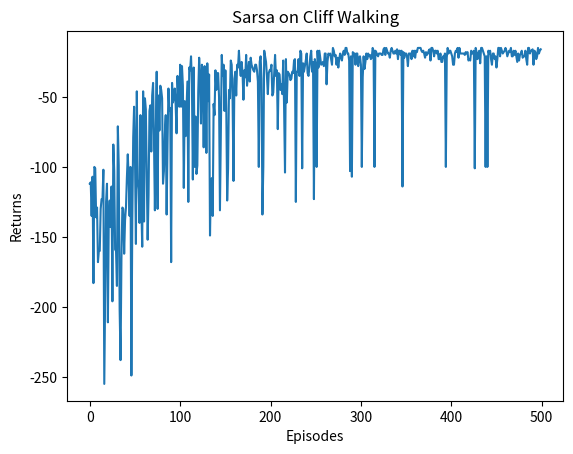
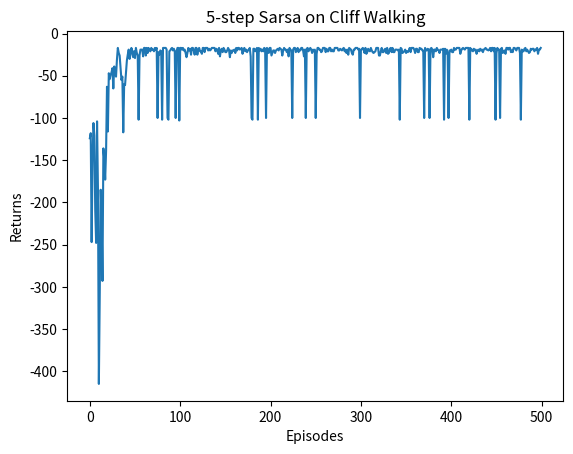

Recreate these plots in Python, in order.
import matplotlib.pyplot as plt
import numpy as np
from tqdm import tqdm  # tqdm是显示循环进度条的库


class CliffWalkingEnv:
    def __init__(self, ncol, nrow):
        self.nrow = nrow
        self.ncol = ncol
        self.x = 0  # 记录当前智能体位置的横坐标
        self.y = self.nrow - 1  # 记录当前智能体位置的纵坐标

    def step(self, action):  # 外部调用这个函数来改变当前位置
        # 4种动作, change[0]:上, change[1]:下, change[2]:左, change[3]:右。坐标系原点(0,0)
        # 定义在左上角
        change = [[0, -1], [0, 1], [-1, 0], [1, 0]]
        self.x = min(self.ncol - 1, max(0, self.x + change[action][0]))
        self.y = min(self.nrow - 1, max(0, self.y + change[action][1]))
        next_state = self.y * self.ncol + self.x
        reward = -1
        done = False
        if self.y == self.nrow - 1 and self.x > 0:  # 下一个位置在悬崖或者目标
            done = True
            if self.x != self.ncol - 1:
                reward = -100
        return next_state, reward, done

    def reset(self):  # 回归初始状态,坐标轴原点在左上角
        self.x = 0
        self.y = self.nrow - 1
        return self.y * self.ncol + self.x


class Sarsa:
    """ Sarsa算法 """
    def __init__(self, ncol, nrow, epsilon, alpha, gamma, n_action=4):
        self.Q_table = np.zeros([nrow * ncol, n_action])  # 初始化Q(s,a)表格
        self.n_action = n_action  # 动作个数
        self.alpha = alpha  # 学习率
        self.gamma = gamma  # 折扣因子
        self.epsilon = epsilon  # epsilon-贪婪策略中的参数

    def take_action(self, state):  # 选取下一步的操作,具体实现为epsilon-贪婪
        if np.random.random() < self.epsilon:
            action = np.random.randint(self.n_action)
        else:
            action = np.argmax(self.Q_table[state])
        return action

    def best_action(self, state):  # 用于打印策略
        Q_max = np.max(self.Q_table[state])
        a = [0 for _ in range(self.n_action)]
        for i in range(self.n_action):  # 若两个动作的价值一样,都会记录下来
            if self.Q_table[state, i] == Q_max:
                a[i] = 1
        return a

    def update(self, s0, a0, r, s1, a1):
        td_error = r + self.gamma * self.Q_table[s1, a1] - self.Q_table[s0, a0]
        self.Q_table[s0, a0] += self.alpha * td_error


ncol = 12
nrow = 4
env = CliffWalkingEnv(ncol, nrow)
np.random.seed(0)
epsilon = 0.1
alpha = 0.1
gamma = 0.9
agent = Sarsa(ncol, nrow, epsilon, alpha, gamma)
num_episodes = 500  # 智能体在环境中运行的序列的数量

return_list = []  # 记录每一条序列的回报
for i in range(10):  # 显示10个进度条
    # tqdm的进度条功能
    with tqdm(total=int(num_episodes / 10), desc='Iteration %d' % i) as pbar:
        for i_episode in range(int(num_episodes / 10)):  # 每个进度条的序列数
            episode_return = 0
            state = env.reset()
            action = agent.take_action(state)
            done = False
            while not done:
                next_state, reward, done = env.step(action)
                next_action = agent.take_action(next_state)
                episode_return += reward  # 这里回报的计算不进行折扣因子衰减
                agent.update(state, action, reward, next_state, next_action)
                state = next_state
                action = next_action
            return_list.append(episode_return)
            if (i_episode + 1) % 10 == 0:  # 每10条序列打印一下这10条序列的平均回报
                pbar.set_postfix({
                    'episode':
                    '%d' % (num_episodes / 10 * i + i_episode + 1),
                    'return':
                    '%.3f' % np.mean(return_list[-10:])
                })
            pbar.update(1)

episodes_list = list(range(len(return_list)))
plt.plot(episodes_list, return_list)
plt.xlabel('Episodes')
plt.ylabel('Returns')
plt.title('Sarsa on {}'.format('Cliff Walking'))
plt.show()


class nstep_Sarsa:
    """ n步Sarsa算法 """
    def __init__(self, n, ncol, nrow, epsilon, alpha, gamma, n_action=4):
        self.Q_table = np.zeros([nrow * ncol, n_action])
        self.n_action = n_action
        self.alpha = alpha
        self.gamma = gamma
        self.epsilon = epsilon
        self.n = n  # 采用n步Sarsa算法
        self.state_list = []  # 保存之前的状态
        self.action_list = []  # 保存之前的动作
        self.reward_list = []  # 保存之前的奖励

    def take_action(self, state):
        if np.random.random() < self.epsilon:
            action = np.random.randint(self.n_action)
        else:
            action = np.argmax(self.Q_table[state])
        return action

    def best_action(self, state):  # 用于打印策略
        Q_max = np.max(self.Q_table[state])
        a = [0 for _ in range(self.n_action)]
        for i in range(self.n_action):
            if self.Q_table[state, i] == Q_max:
                a[i] = 1
        return a

    def update(self, s0, a0, r, s1, a1, done):
        self.state_list.append(s0)
        self.action_list.append(a0)
        self.reward_list.append(r)
        if len(self.state_list) == self.n:  # 若保存的数据可以进行n步更新
            G = self.Q_table[s1, a1]  # 得到Q(s_{t+n}, a_{t+n})
            for i in reversed(range(self.n)):
                G = self.gamma * G + self.reward_list[i]  # 不断向前计算每一步的回报
                # 如果到达终止状态,最后几步虽然长度不够n步,也将其进行更新
                if done and i > 0:
                    s = self.state_list[i]
                    a = self.action_list[i]
                    self.Q_table[s, a] += self.alpha * (G - self.Q_table[s, a])
            s = self.state_list.pop(0)  # 将需要更新的状态动作从列表中删除,下次不必更新
            a = self.action_list.pop(0)
            self.reward_list.pop(0)
            # n步Sarsa的主要更新步骤
            self.Q_table[s, a] += self.alpha * (G - self.Q_table[s, a])
        if done:  # 如果到达终止状态,即将开始下一条序列,则将列表全清空
            self.state_list = []
            self.action_list = []
            self.reward_list = []


np.random.seed(0)
n_step = 5  # 5步Sarsa算法
alpha = 0.1
epsilon = 0.1
gamma = 0.9
agent = nstep_Sarsa(n_step, ncol, nrow, epsilon, alpha, gamma)
num_episodes = 500  # 智能体在环境中运行的序列的数量

return_list = []  # 记录每一条序列的回报
for i in range(10):  # 显示10个进度条
    #tqdm的进度条功能
    with tqdm(total=int(num_episodes / 10), desc='Iteration %d' % i) as pbar:
        for i_episode in range(int(num_episodes / 10)):  # 每个进度条的序列数
            episode_return = 0
            state = env.reset()
            action = agent.take_action(state)
            done = False
            while not done:
                next_state, reward, done = env.step(action)
                next_action = agent.take_action(next_state)
                episode_return += reward  # 这里回报的计算不进行折扣因子衰减
                agent.update(state, action, reward, next_state, next_action,
                             done)
                state = next_state
                action = next_action
            return_list.append(episode_return)
            if (i_episode + 1) % 10 == 0:  # 每10条序列打印一下这10条序列的平均回报
                pbar.set_postfix({
                    'episode':
                    '%d' % (num_episodes / 10 * i + i_episode + 1),
                    'return':
                    '%.3f' % np.mean(return_list[-10:])
                })
            pbar.update(1)

episodes_list = list(range(len(return_list)))
plt.plot(episodes_list, return_list)
plt.xlabel('Episodes')
plt.ylabel('Returns')
plt.title('5-step Sarsa on {}'.format('Cliff Walking'))
plt.show()
